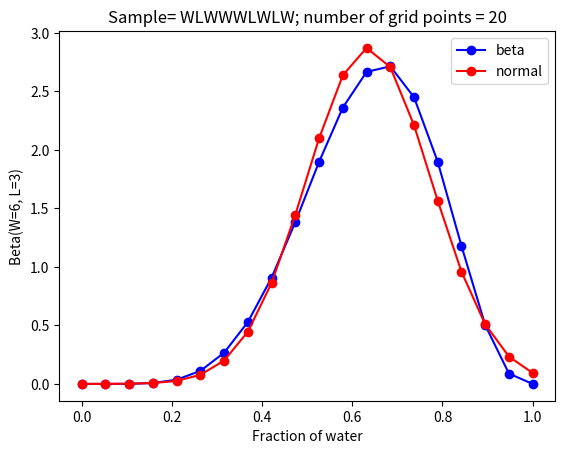

Source code (Python):
# We first generate the posterior as in s02_grid_compute.py and then
# approximate a normal distribution to the data

import matplotlib.pyplot as plt
import numpy as np
from scipy.stats import binom, norm, beta

NUM_PTS = 20

p_grid = np.linspace(start=0, stop=1, num=NUM_PTS)
# Uniform prior is a special case of the Beta distribution
prior = [1] * NUM_PTS

# The likelihood is Binomial(n, p). Note that the Beta-Binomial is a conjugate pair.
likelihood = binom.pmf(k=6, n=9, p=p_grid)

# Compute the un-normalized posterior
unnormalized_posterior = likelihood * prior

# Normalized posterior
posterior = unnormalized_posterior / sum(unnormalized_posterior)

# Normal approximation
# the mean of the posterior distribution is
mu = np.sum(p_grid * posterior)

# The variance = E[X**2] - (E[X])**2
exp_x_squared = np.sum(np.square(p_grid) * posterior)
std = np.sqrt(exp_x_squared - mu ** 2)

print(f'posterior mean = {mu}, posterior standard deviation = {std}')
norm_approx_posterior = norm.pdf(p_grid, loc=mu, scale=std)

# The Beta dist. is a conjugate pair of the binomial dist
# More specifically, if X_1, ..., X_n are iid random variables from a Binomial dist.
# with parameter p, and p ~ Beta(a, b), then the posterior distribution of p
# given X_1 = x_1, ..., X_n = x_n is Beta(a + sum(x_1, ..., x_n), b + n - sum(x_1, ..., x_n))
# Since Uniform(0, 1) = Beta(1, 1), the parameter update rule after observing water W times
# and land L times is Beta(W + 1, L + 1)
W = 6
L = 3
beta_data = beta.pdf(p_grid, W + 1, L + 1)
beta_mu = beta.mean(W + 1, L + 1)
beta_std = beta.std(W + 1, L + 1)

norm_approx = norm.pdf(p_grid, beta_mu, beta_std)
# Plot both the analytically obtained posterior and the normal approximation
plt.plot(p_grid, beta_data, 'bo-', label='beta')
plt.plot(p_grid, norm_approx, 'ro-', label='normal')

plt.xlabel('Fraction of water')
plt.ylabel('Beta(W=6, L=3)')
plt.title(f'Sample= WLWWWLWLW; number of grid points = {NUM_PTS}')
plt.legend()

plt.show()
